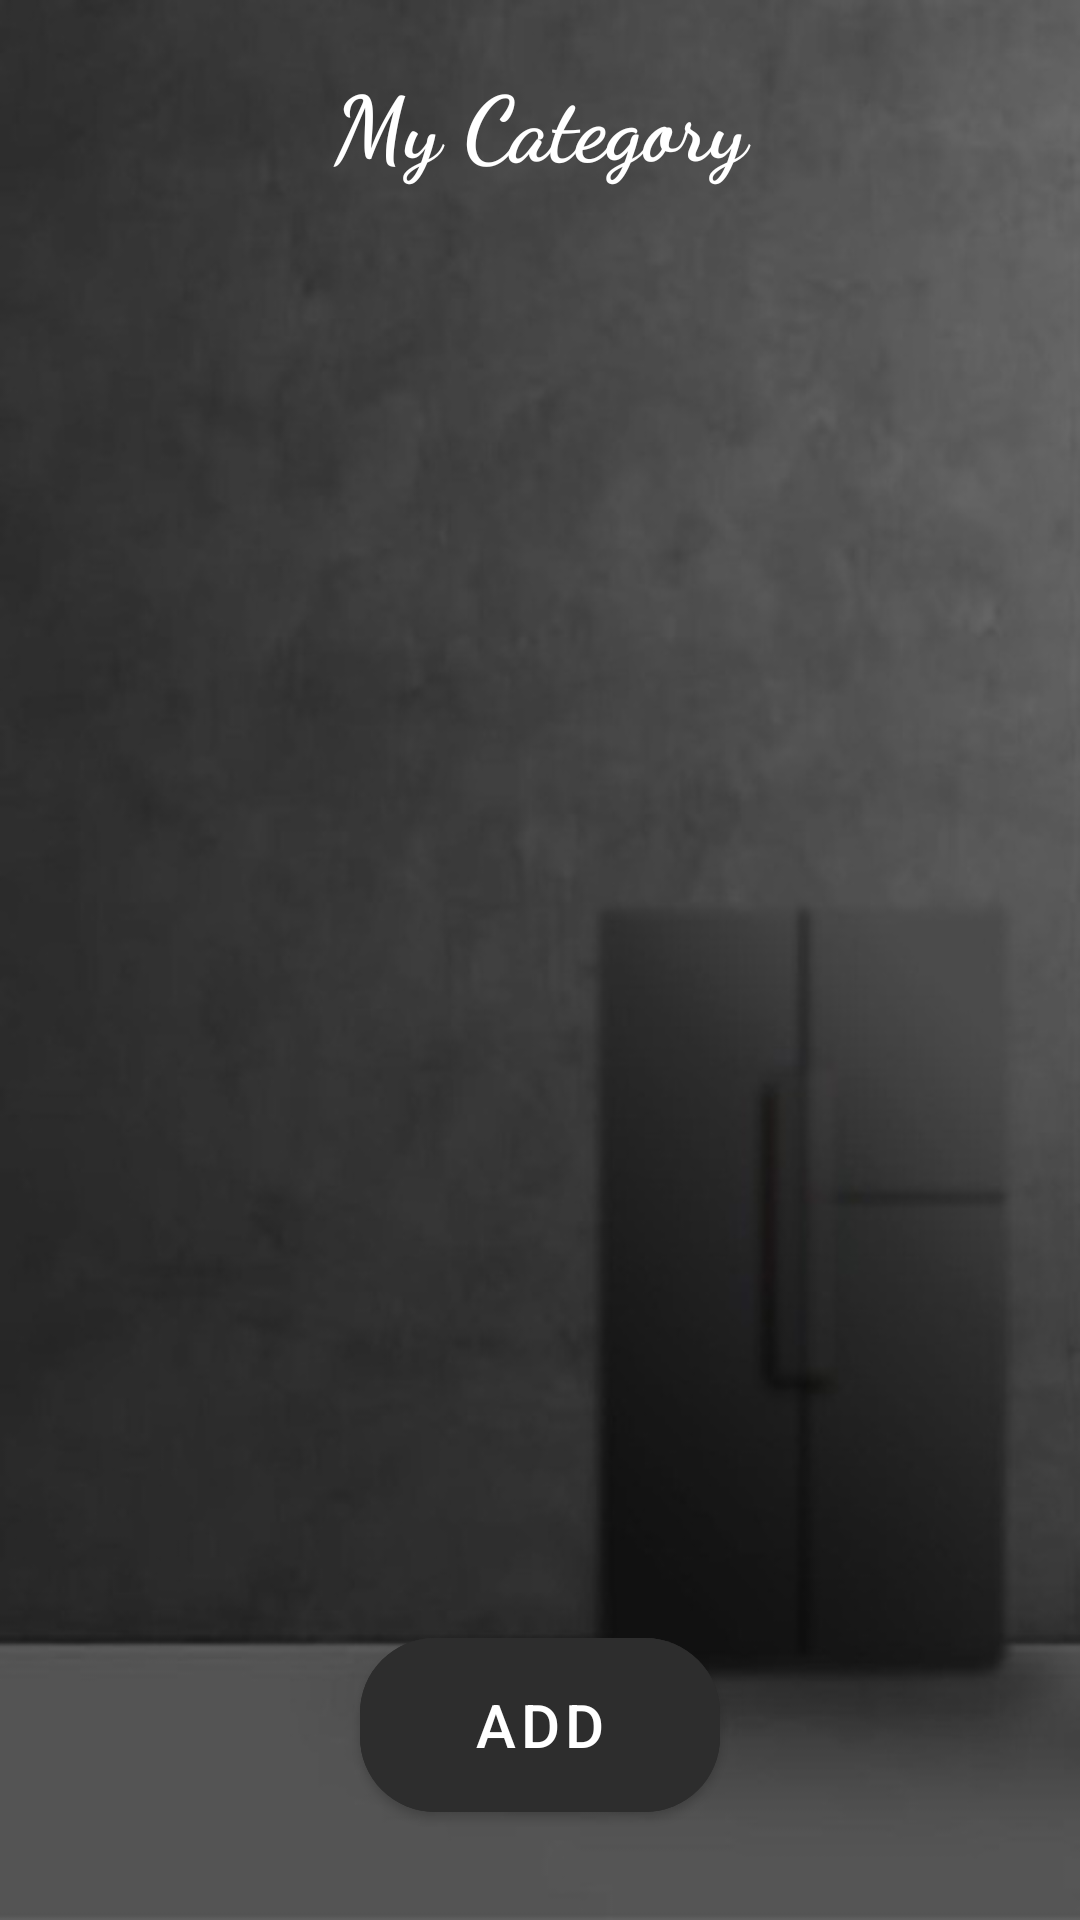

The Android layout XML behind this screen, and the referenced resources:
<!-- AndroidManifest.xml: application theme Theme.SmartFRIDGE -->
<!-- res/layout/activity_my_category.xml -->
<?xml version="1.0" encoding="utf-8"?>
<RelativeLayout
    xmlns:android="http://schemas.android.com/apk/res/android"
    xmlns:app="http://schemas.android.com/apk/res-auto"
    xmlns:tools="http://schemas.android.com/tools"
    android:layout_width="match_parent"
    android:layout_height="match_parent"
    android:orientation="vertical"
    android:id="@+id/text"
    android:background="@drawable/background2"
    tools:context=".local_customer_memory.page_milky">

    <TextView
        android:id="@+id/name_view"
        android:layout_width="180dp"
        android:layout_height="wrap_content"
        android:layout_centerInParent="false"
        android:layout_centerHorizontal="true"
        android:layout_marginTop="20dp"
        android:fontFamily="cursive"
        android:text="My Category"
        android:textAlignment="center"
        android:textColor="@color/white"
        android:textSize="30dp"
        android:textStyle="bold">

    </TextView>



    <ScrollView
        android:layout_width="match_parent"
        android:layout_marginTop="80dp"
        android:layout_height="550dp"
        android:layout_marginBottom="60dp"
        android:scrollbars="none">
        <LinearLayout
            android:id="@+id/container"
            android:layout_width="match_parent"
            android:layout_height="wrap_content"
            android:orientation="vertical">
        </LinearLayout>
    </ScrollView>

    <Button
        android:id="@+id/bt_sava"
        android:layout_width="120dp"
        android:layout_height="70dp"
        android:layout_alignParentBottom="true"
        android:layout_centerHorizontal="true"
        android:layout_marginEnd="50dp"
        android:layout_marginBottom="30dp"
        android:backgroundTint="@color/new_color"
        app:cornerRadius="25dp"
        android:text="ADD"
        android:textColor="@color/white"
        android:textSize="20dp">
    </Button>

    <ImageButton
        android:id="@+id/edit"
        android:layout_width="80dp"
        android:layout_height="80dp"
        android:layout_marginLeft="12dp"
        android:backgroundTint="@color/white"
        android:background="@drawable/ic_baseline_drive_file_rename_outline_24">
    </ImageButton>

    <ImageButton
        android:id="@+id/bt_home"
        android:layout_width="70dp"
        android:layout_height="70dp"
        android:backgroundTint="@color/white"
        android:layout_alignParentBottom="true"
        android:layout_marginBottom="12dp"
        android:layout_marginLeft="8dp"
        android:background="@drawable/ic_baseline_home_24">
    </ImageButton>
</RelativeLayout>
<!-- resources referenced by this layout -->
<resources>
  <color name="new_color">#2D2D2D</color>
  <color name="white">#FFFFFFFF</color>
  <!-- drawable background2: jpg bitmap (drawable-v24, 26961 bytes) -->
  <style name="Theme.SmartFRIDGE" parent="Theme.MaterialComponents.DayNight.NoActionBar">
          
          <item name="colorPrimary">@color/purple_500</item>
          <item name="colorPrimaryVariant">@color/purple_700</item>
          <item name="colorOnPrimary">@color/white</item>
          
          <item name="colorSecondary">@color/teal_200</item>
          <item name="colorSecondaryVariant">@color/teal_700</item>
          <item name="colorOnSecondary">@color/black</item>
          
          <item name="android:statusBarColor">?attr/colorPrimaryVariant</item>
          
      </style>
  <color name="purple_500">#FF6200EE</color>
  <color name="purple_700">#FF3700B3</color>
  <color name="teal_200">#FF03DAC5</color>
  <color name="teal_700">#FF018786</color>
  <color name="black">#FF000000</color>
</resources>
